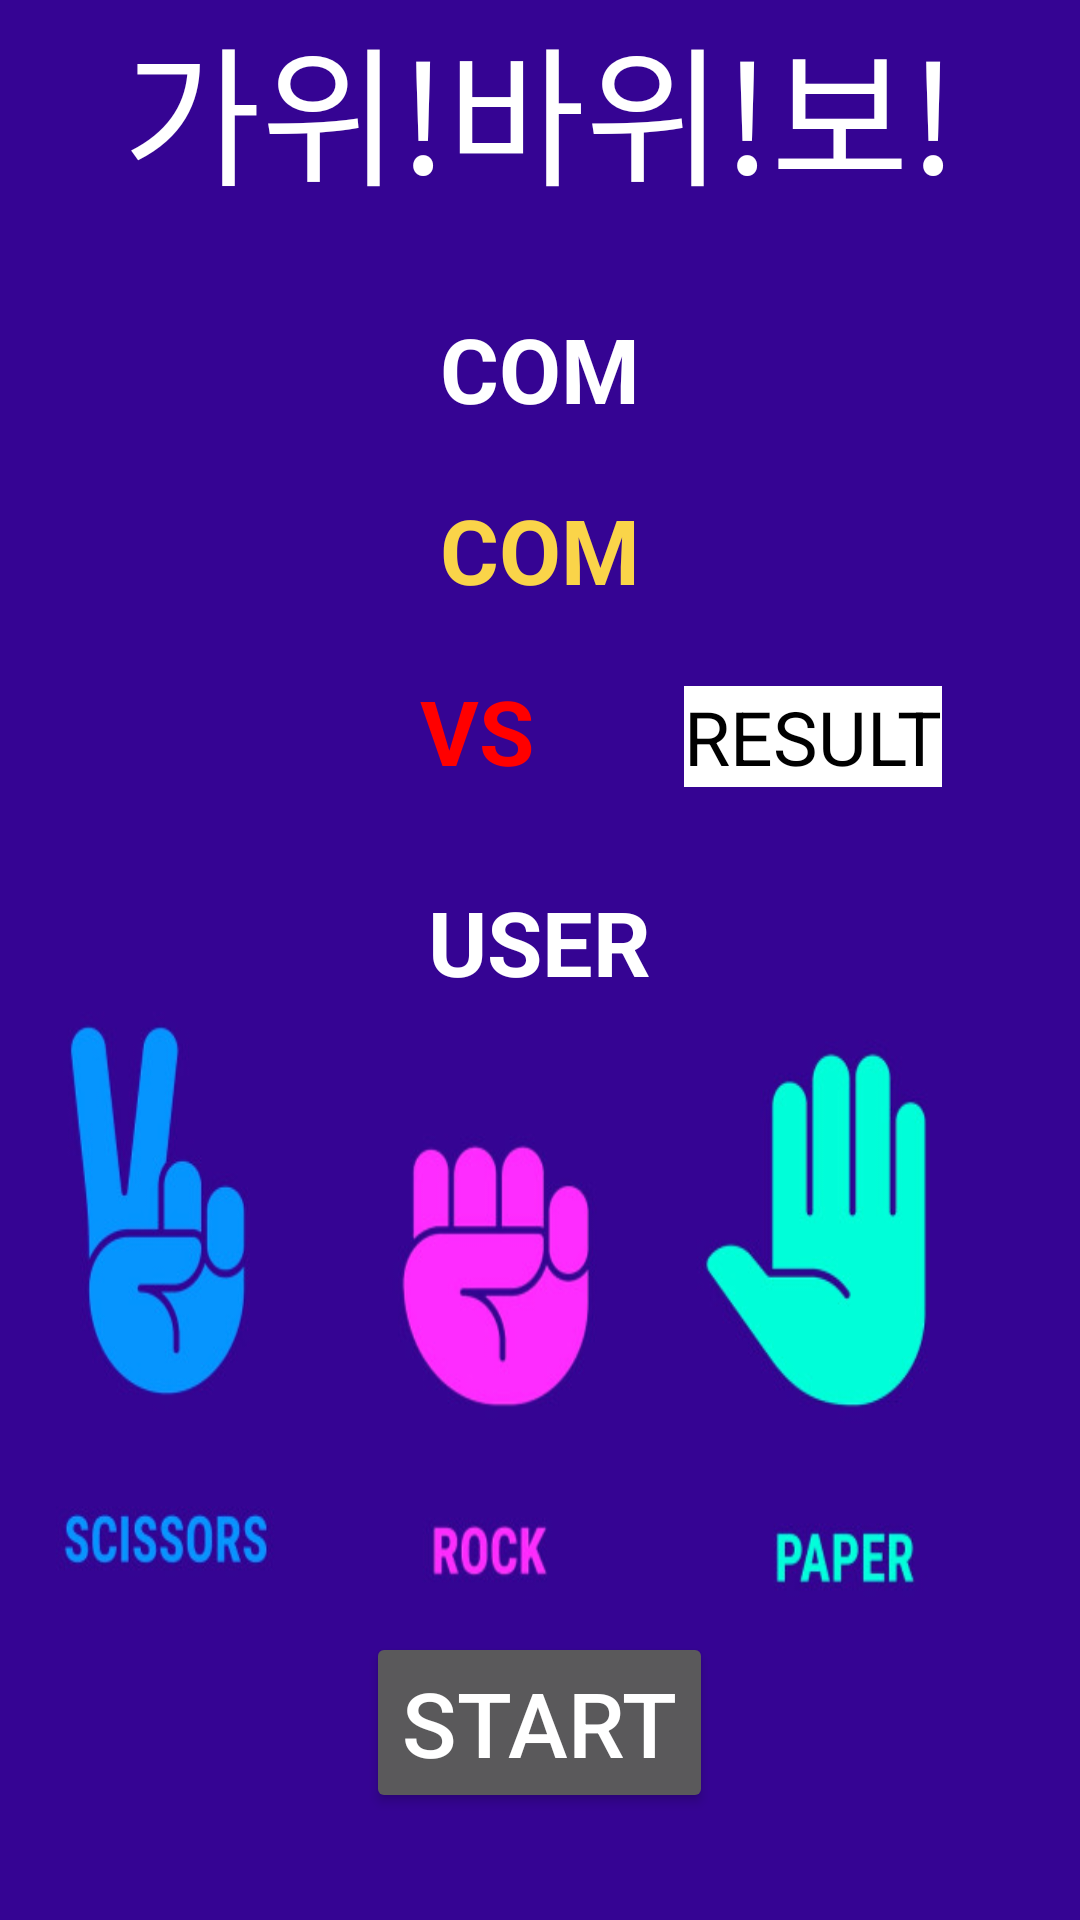

Produce the Android XML layout that renders to this screen, including the resource entries it uses.
<!-- AndroidManifest.xml: application theme Theme.AppCompat.NoActionBar -->
<!-- res/layout/rock_main.xml -->
<?xml version="1.0" encoding="utf-8"?>
<LinearLayout xmlns:android="http://schemas.android.com/apk/res/android"
    xmlns:app="http://schemas.android.com/apk/res-auto"
    xmlns:tools="http://schemas.android.com/tools"
    android:orientation="vertical"
    android:background="@drawable/backro"
    android:layout_width="match_parent"
    android:layout_height="match_parent"
    tools:context=".MainActivity">
    <TextView
        android:layout_width="wrap_content"
        android:layout_height="wrap_content"
        android:text="가위!바위!보!"
        android:textColor="#FFFFFF"
        android:textSize="50dp"
        android:layout_gravity="center"/>
    <TextView
        android:layout_marginTop="30dp"
        android:layout_width="wrap_content"
        android:layout_height="wrap_content"
        android:layout_gravity="center"
        android:text="COM"
        android:textColor="#FFFFFF"
        android:textStyle="bold"
        android:textSize="30sp" />


    <TextView
        android:id="@+id/text01"
        android:layout_width="wrap_content"
        android:layout_height="wrap_content"
        android:layout_gravity="center"
        android:layout_marginTop="20dp"
        android:textColor="#FAD449"
        android:textStyle="bold"
        android:text="COM"
        android:textSize="30sp" />
    <LinearLayout
        android:layout_width="match_parent"
        android:layout_height="wrap_content"
        android:orientation="horizontal">
        <TextView
            android:layout_width="wrap_content"
            android:layout_height="wrap_content"
            android:layout_marginTop="20dp"
            android:layout_marginStart="140dp"
            android:textColor="#FF0000"
            android:text="VS"
            android:textStyle="bold"
            android:textSize="30sp" />

        <TextView
            android:id="@+id/resultText"
            android:layout_width="wrap_content"
            android:layout_height="wrap_content"
            android:layout_marginTop="20dp"
            android:layout_marginStart="50dp"
            android:background="#FFFFFF"
            android:text="RESULT"
            android:textColor="#000000"
            android:textSize="25sp" />
    </LinearLayout>

    <TextView
        android:layout_marginTop="30dp"
        android:layout_width="wrap_content"
        android:layout_height="wrap_content"
        android:text="USER"
        android:textStyle="bold"
        android:textColor="#FFFFFF"
        android:textSize="30dp"
        android:layout_gravity="center"
        />

    <LinearLayout
        android:layout_width="match_parent"
        android:layout_height="wrap_content"
        android:orientation="horizontal">

        <ImageButton
            android:id="@+id/button2"
            android:background="@drawable/scissors"
            android:layout_width="110dp"
            android:layout_height="210dp"

            />

        <ImageButton
            android:id="@+id/button3"
            android:background="@drawable/rock"
            android:layout_width="110dp"
            android:layout_height="210dp"

            />

        <ImageButton
            android:id="@+id/button4"
            android:background="@drawable/paper"
            android:layout_width="110dp"
            android:layout_height="210dp"

            />
    </LinearLayout>

    <Button
        android:id="@+id/button01"
        android:layout_width="wrap_content"
        android:layout_height="wrap_content"
        android:text="start"
        android:layout_gravity="center"
        android:textSize="30sp" />

</LinearLayout>
<!-- resources referenced by this layout -->
<resources>
  <!-- drawable backro: png bitmap (drawable, 471 bytes) -->
  <!-- drawable paper: png bitmap (drawable, 20563 bytes) -->
  <!-- drawable rock: png bitmap (drawable, 22182 bytes) -->
  <!-- drawable scissors: png bitmap (drawable, 32212 bytes) -->
</resources>
